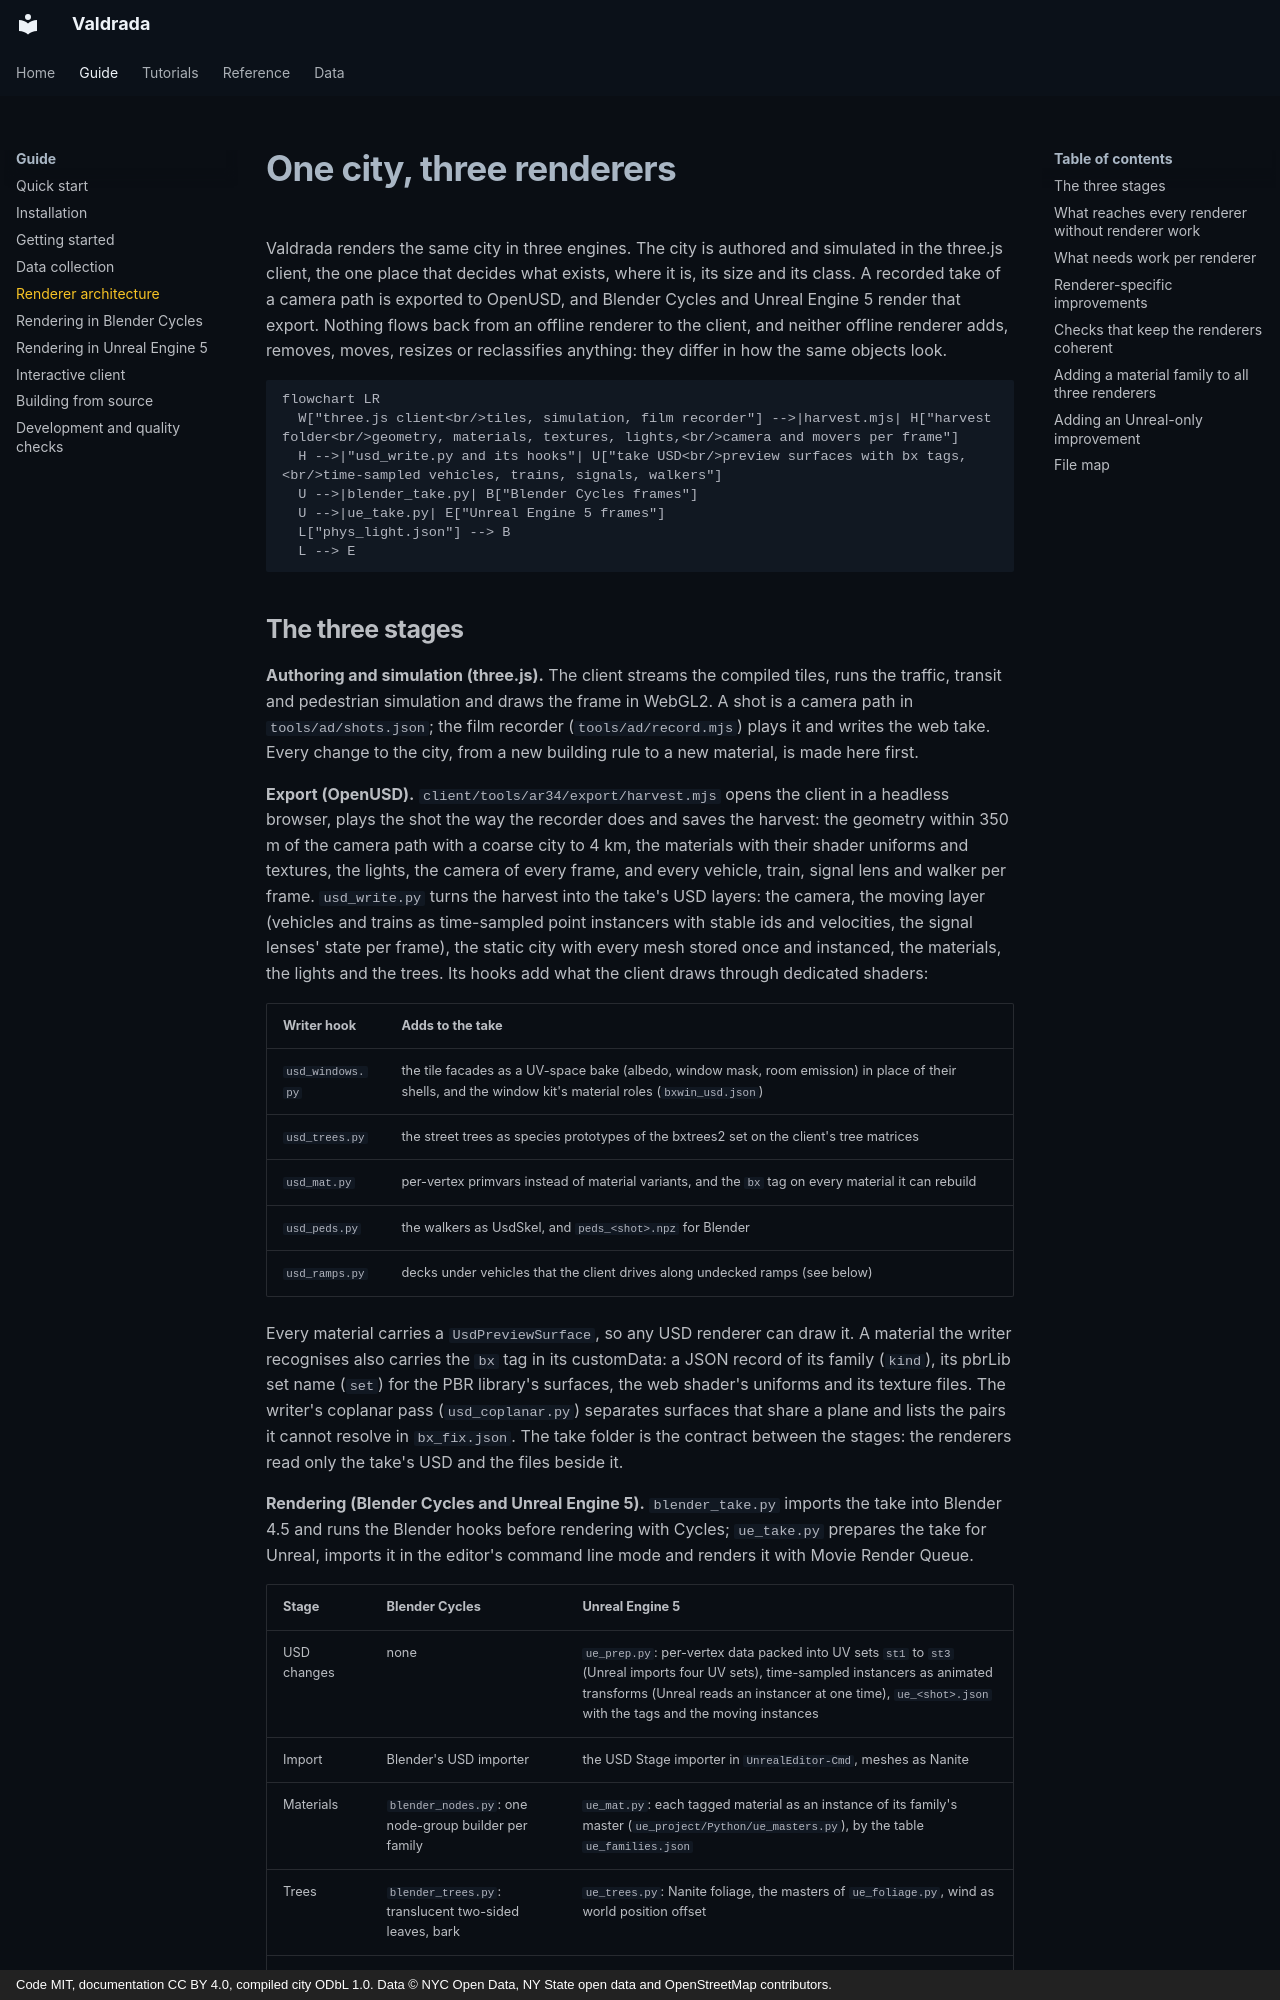

repository: mkturkcan/boundless-nyc · page: architecture/index.html · generator: mkdocs · copyright: Code MIT, documentation CC BY 4.0, compiled city ODbL 1.0. Data © NYC Open Data, NY State open data and OpenStreetMap contributors.

# One city, three renderers

Valdrada renders the same city in three engines. The city is authored and simulated in the three.js client, the
one place that decides what exists, where it is, its size and its class. A recorded take of a camera path is exported
to OpenUSD, and Blender Cycles and Unreal Engine 5 render that export. Nothing flows back from an offline renderer to
the client, and neither offline renderer adds, removes, moves, resizes or reclassifies anything: they differ in how the
same objects look.

```mermaid
flowchart LR
  W["three.js client<br/>tiles, simulation, film recorder"] -->|harvest.mjs| H["harvest folder<br/>geometry, materials, textures, lights,<br/>camera and movers per frame"]
  H -->|"usd_write.py and its hooks"| U["take USD<br/>preview surfaces with bx tags,<br/>time-sampled vehicles, trains, signals, walkers"]
  U -->|blender_take.py| B["Blender Cycles frames"]
  U -->|ue_take.py| E["Unreal Engine 5 frames"]
  L["phys_light.json"] --> B
  L --> E
```
